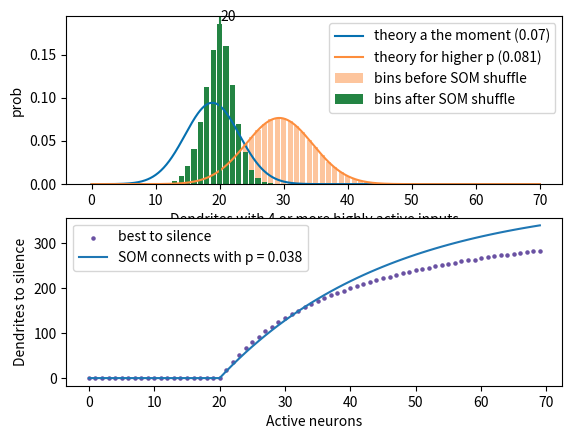

Write the Python code that produced this figure. (Note: this script raises an exception after producing the figure.)
import numpy as np
import matplotlib.pyplot as plt
import math


def show_dendrite_distributions(
    axes=None,
    equal_or_more=4,
    n_somas=400,
    n_dends_each=6,
    assembly_size=20,
    show_plot=True,
    original_p=0.07,
    new_p=0.08,
    max_x=55,
    prob_for_equal_to_potentiate=1,
):
    X = np.linspace(0, max_x, 1000)

    if axes is None:
        fig, axes = plt.subplots(2)

    ax1, ax2 = axes

    expected_dendrites, standard_deviation = get_probability_of_x_or_more(
        x=equal_or_more, connect_p=original_p, assembly_size=assembly_size, n_somas=n_somas
    )
    ax1.plot(
        X,
        gaussian_pdf(X, mean=expected_dendrites, std_dev=standard_deviation),
        label=f"theory a the moment ({original_p})",
        color="#0570b0",
    )
    expected_dendrites_shifted, standard_deviation_shifted = get_probability_of_x_or_more(
        x=equal_or_more, connect_p=new_p, assembly_size=assembly_size, n_somas=n_somas
    )
    (
        expected_dendrites_shifted_plus_one,
        standard_deviation_shifted_plus_one,
    ) = get_probability_of_x_or_more(
        x=equal_or_more + 1, connect_p=original_p, assembly_size=assembly_size, n_somas=n_somas
    )
    Y_for_higher_p = gaussian_pdf(
        X, mean=expected_dendrites_shifted, std_dev=standard_deviation_shifted
    )
    ax1.plot(
        X,
        Y_for_higher_p,
        label=f"theory for higher p ({new_p})",
        color="#fd8d3c",
    )

    bins = np.zeros(max_x)
    bins_original = np.zeros(max_x)

    all_silenced = np.zeros(max_x).astype(int)
    for xx in range(max_x):
        X = np.linspace(xx - 0.5, xx + 0.5, 100)
        probability_of_situation = np.sum(
            gaussian_pdf(X, mean=expected_dendrites_shifted, std_dev=standard_deviation_shifted)
        ) * (X[1] - X[0])

        probability_of_situation_plus_one = np.sum(
            gaussian_pdf(
                X,
                mean=expected_dendrites_shifted_plus_one,
                std_dev=standard_deviation_shifted_plus_one,
            )
        ) * (X[1] - X[0])

        bins_original[xx] = (
            probability_of_situation - probability_of_situation_plus_one
        ) * prob_for_equal_to_potentiate + probability_of_situation_plus_one

        if xx <= assembly_size:
            bins[xx] = probability_of_situation
        else:
            # we now remove the most useful number of dendrites
            # that is, we want on average to remove one from the first 21 (if 21) ...
            overflow = xx - assembly_size

            p = overflow / xx

            to_silence = n_somas * p
            to_silence_int = int(np.round(to_silence))
            all_silenced[xx] = to_silence_int

            max_number_in_first_segment = np.min([to_silence_int + 1, xx, n_somas])
            probs = (
                np.array(
                    [
                        probability_of_x_ones(n_somas, to_silence_int, m=xx, x=ll)
                        for ll in range(max_number_in_first_segment)
                    ][::-1]
                )
                * probability_of_situation
            )

            # print(xx, probs)

            positions = np.zeros_like(bins)
            for ii in range(max_number_in_first_segment):
                # print(xx, xx - ii)
                positions[xx - ii] = True

            bins[np.where(positions)[0]] += probs

    ax1.bar(range(max_x), bins_original, alpha=0.5, label="bins before SOM shuffle", color="#fd8d3c")
    ax1.bar(range(max_x), bins, label="bins after SOM shuffle", color="#238443")
    ax1.axvline(np.argmax(bins), color="#238443")
    x = np.argmax(bins)
    y = bins[x]
    ax1.annotate(
        f"{np.round(np.argmax(bins),1)}",
        xy=(x, y),
        xytext=(x * 1.01, y * 1.02),
        # arrowprops=dict(facecolor="black", shrink=0.05),
    )
    ax1.legend()

    ax2.scatter(range(max_x), all_silenced, s=5, color="#6a51a3", label="best to silence")
    # print(all_silenced)

    connection_probability = 0.038
    con = np.zeros(max_x)
    x = np.linspace(0, max_x - 1, max_x)
    for kk in range(1, max_x - 20):
        con[kk + 20] = expected_connected(kk, N_post=n_somas, connect_p=connection_probability)

    ax2.plot(x, con, label=f"SOM connects with p = {connection_probability}")
    ax2.legend()
    ax2.set(xlabel="Active neurons", ylabel="Dendrites to silence")
    ax1.set(xlabel="Dendrites with 4 or more highly active inputs", ylabel="prob")
    if show_plot:
        plt.show()

    return bins, bins_original


def expected_connected(kk, N_post, connect_p):
    return N_post * (1 - (1 - connect_p) ** kk)


def probability_of_x_ones(N, n, m, x):
    """
    Calculates the probability of having exactly x 1s in the first m positions
    of an array of size N after setting n elements to 1.
    """
    favorable = math.comb(m, x) * math.comb(N - m, n - x)
    total = math.comb(N, n)
    return favorable / total


def gaussian_pdf(x, mean, std_dev):
    exponent = -((x - mean) ** 2 / (2 * std_dev**2))
    return (1 / (std_dev * math.sqrt(2 * math.pi))) * np.exp(exponent)


def prob_k_inputs_from_subset(k, p, assembly_size):
    return math.comb(assembly_size, k) * p**k * (1 - p) ** (assembly_size - k)


def get_probability_of_x_or_more(x, connect_p, assembly_size, n_somas):
    prob_less_than_x = sum(
        prob_k_inputs_from_subset(k, p=connect_p, assembly_size=assembly_size) for k in range(x)
    )
    prob_at_least_x = 1 - prob_less_than_x
    expected_dendrites = prob_at_least_x * n_somas

    bernoulli_variance = prob_at_least_x * (1 - prob_at_least_x)
    total_variance = n_somas * bernoulli_variance
    standard_deviation = math.sqrt(total_variance)

    return expected_dendrites, standard_deviation


def try_some_things():
    n_somas = 400
    n_dends_each = 6

    # np.random.seed(6)
    selected_ids = np.random.choice(n_somas * n_dends_each, size=40, replace=False)

    # print(selected_ids // n_dends_each)

    selected_ids = selected_ids // n_dends_each

    idx_sort = np.argsort(selected_ids)

    # sorts records array so all unique elements are together
    sorted_records_array = selected_ids[idx_sort]

    # returns the unique values, the index of the first occurrence of a value, and the count for each element
    vals, idx_start, count = np.unique(sorted_records_array, return_counts=True, return_index=True)

    # print(count)
    # print(vals)
    # print(len(vals), len(selected_ids), np.max(count))

    all_to_silence = np.zeros(70)
    for ii in range(70):
        overflow = ii - 20

        if overflow <= 0:
            continue

        prob = overflow / ii

        to_silence = n_somas * n_dends_each * prob
        all_to_silence[ii] = to_silence

    fig, ax = plt.subplots()
    ax.scatter(range(70), all_to_silence)
    plt.show()

    # # splits the indices into separate arrays
    # res = np.split(idx_sort, idx_start[1:])

    # # filter them with respect to their size, keeping only items occurring more than once
    # vals = vals[count > 1]
    # res = filter(lambda x: x.size > 1, res)

    # print(res)


def try_some_more_things():
    n_somas = 400
    p = 0.05
    n_dends_each = 6
    # connect to neurons based on probability distribution

    possible_dends_that_potentiate = []
    overlap_on_neuron = []
    n_overlaps = []

    for kk in range(1000):
        connectivity = np.zeros((n_somas * n_dends_each, n_somas))

        for soma in range(n_somas):  # this is pre
            targets = np.where(np.random.rand(n_somas) * n_dends_each < p)[0]
            # print(len(targets))
            # targets = np.random.choice(n_somas, size=int(n_dends_each * n_somas * p), replace=False)

            # dend_id = np.random.choice(6, size=len(targets), replace=True)

            connectivity[targets * n_dends_each + dend_id, soma] = 1

        for ii in range(20):
            sources = np.random.choice(n_somas, size=20, replace=False)
            X = np.sum(connectivity[:, sources], axis=1)

            dends_bigger_threshold = X > 3

            dend_ids_bigger_threshold = np.where(dends_bigger_threshold == 1)[0]
            soma_ids_bigger_threshold = dend_ids_bigger_threshold // n_dends_each
            # print(soma_ids_bigger_threshold)
            vals, idx_start, count = np.unique(
                np.sort(soma_ids_bigger_threshold), return_counts=True, return_index=True
            )

            # print(np.max(count))

            possible_dends_that_potentiate.append(np.sum(dends_bigger_threshold))
            overlap_on_neuron.append(np.max(count) > 1)
            n_overlaps.append(np.sum(count > 1))

    # print(np.sum(overlap_on_neuron) / len(overlap_on_neuron))

    # print(np.unique(n_overlaps))
    fig, ax = plt.subplots()
    ax.hist(possible_dends_that_potentiate, bins=np.arange(20, 60))
    plt.show()


def try_som_stuff(p_to_rec=0.4, p_to_dend=0.2, n_rec=50, threshold_rec=1):
    n_somas = 400
    n_dends_each = 6

    connections_rec_soma = (np.random.rand(n_rec, n_somas) < p_to_rec).astype(int)
    connections_dend_rec = (np.random.rand(n_somas * n_dends_each, n_rec) < p_to_dend).astype(int)

    fig, ax = plt.subplots()
    ax.hist(np.sum(connections_rec_soma, axis=1))
    # plt.show()
    all_silenced = []
    all_active_rec = []
    test_active_cells = [ii for ii in range(60)]
    for kk in range(100):
        all_silenced.append([])
        all_active_rec.append([])
        for ii in test_active_cells:
            selected_somas = np.random.choice(n_somas, size=ii, replace=False)

            inputs_to_rec = np.sum(connections_rec_soma[:, selected_somas], axis=1)
            active_rec = np.where(inputs_to_rec >= threshold_rec)[0]

            all_active_rec[-1].append(len(active_rec))

            inputs_to_dends = np.sum(connections_dend_rec[:, active_rec], axis=1)

            silenced_dends = np.where(inputs_to_dends > 0)[0]

            all_silenced[-1].append(len(silenced_dends))

    fig, (ax, ax2) = plt.subplots(2)
    ax.plot(test_active_cells, np.mean(all_silenced, axis=0))
    ax.plot(test_active_cells, np.array(all_silenced).T, alpha=0.1, lw=0.4, color="k")

    ax2.plot(test_active_cells, np.mean(all_active_rec, axis=0))
    ax2.plot(test_active_cells, np.array(all_active_rec).T, alpha=0.1, lw=0.4, color="k")

    plt.show()


if __name__ == "__main__":
    show_dendrite_distributions(
        axes=None,
        equal_or_more=4,
        n_somas=400,
        n_dends_each=6,
        assembly_size=20,
        show_plot=True,
        original_p=0.07,
        new_p=0.081,
        max_x=70,
    )

    # try_som_stuff(p_to_rec=0.08, p_to_dend=0.1, n_rec=60, threshold_rec=3)
    # try_some_things()
    # try_some_more_things()
    main()
